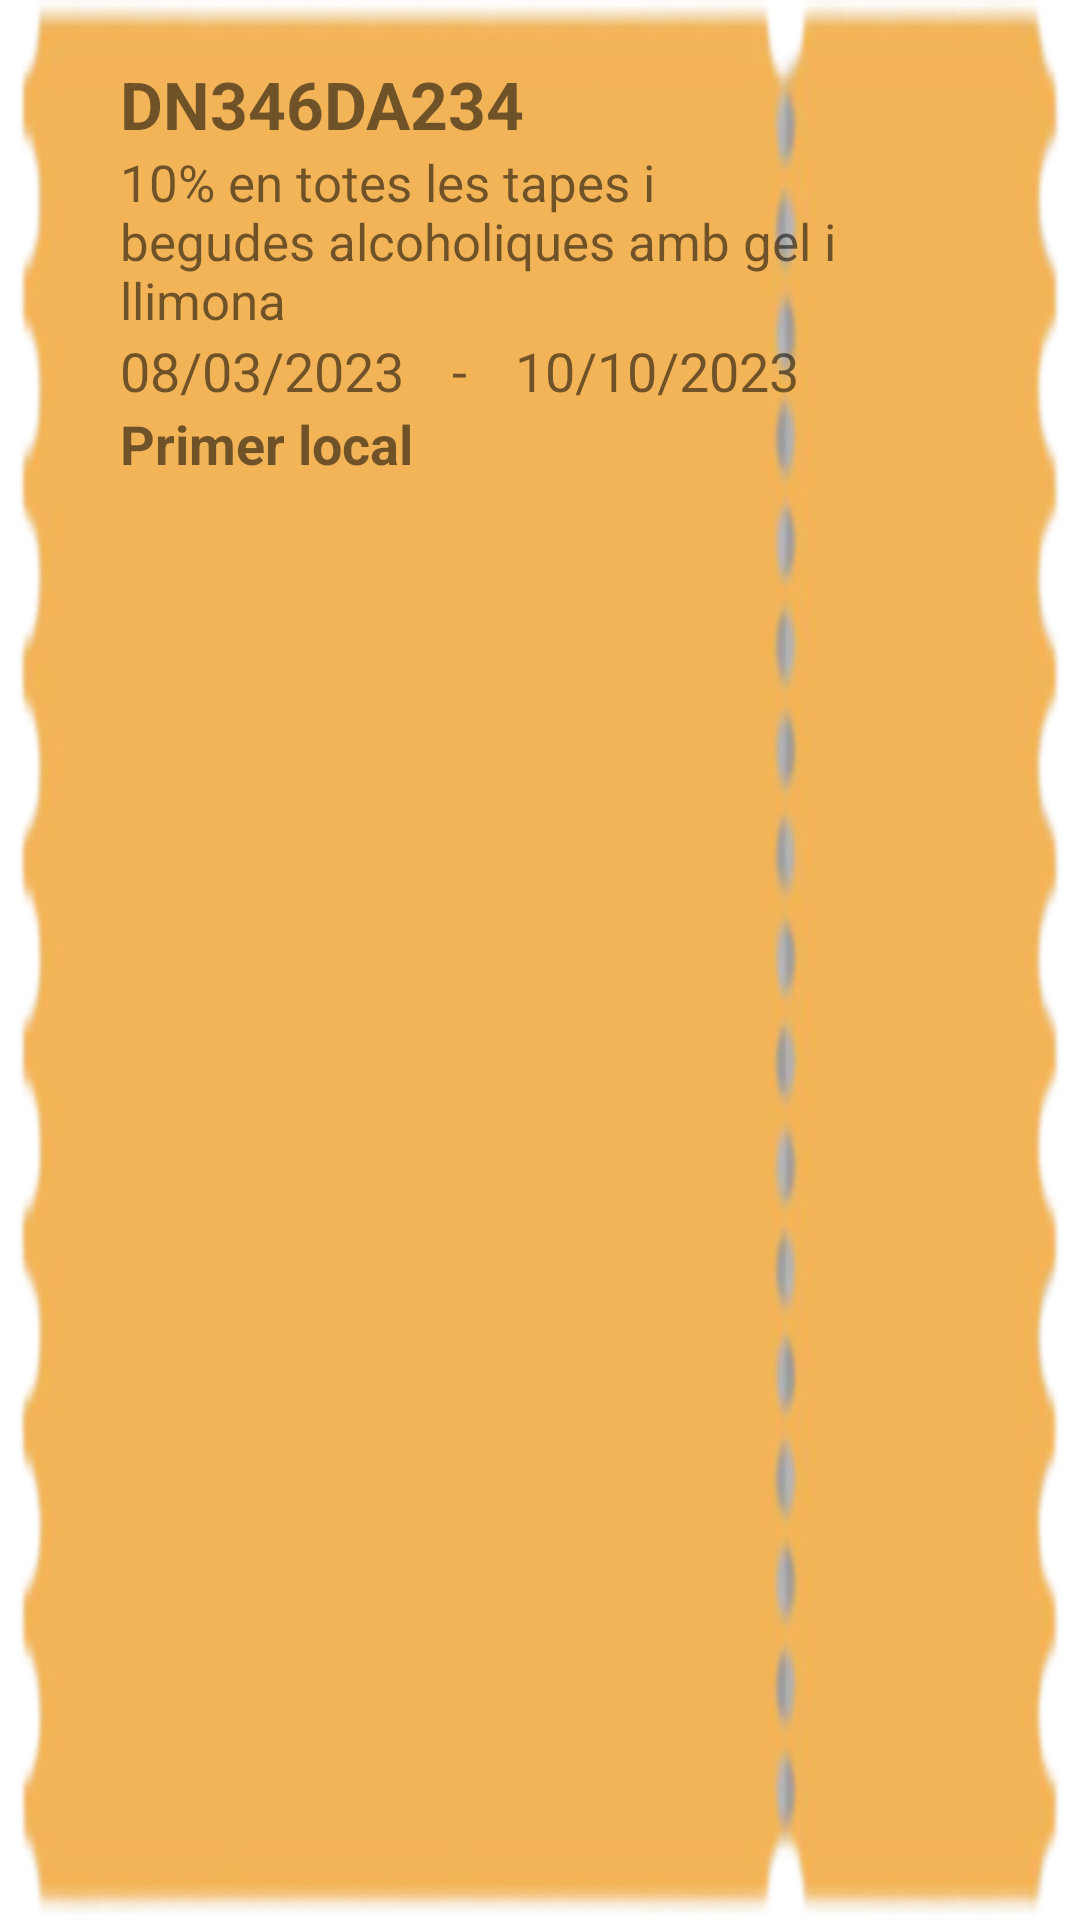

Produce the Android XML layout that renders to this screen, including the resource entries it uses.
<!-- AndroidManifest.xml: application theme AppTheme -->
<!-- res/layout/descompte_item.xml -->
<?xml version="1.0" encoding="utf-8"?>
<LinearLayout xmlns:android="http://schemas.android.com/apk/res/android"
    android:layout_width="match_parent"
    android:layout_height="wrap_content"
    android:orientation="vertical"
    android:paddingTop="20dp"
    android:layout_marginTop="10dp"
    android:layout_marginBottom="10dp"
    android:background="@drawable/descomptepaper">

    <TextView
        android:id="@+id/tv_codi"
        android:layout_width="240dp"
        android:layout_height="wrap_content"
        android:layout_marginStart="40dp"
        android:text="DN346DA234"
        android:textSize="22sp"
        android:textStyle="bold" />

    <TextView
        android:id="@+id/tv_descripcio"
        android:layout_width="240dp"
        android:layout_height="wrap_content"
        android:text="10% en totes les tapes i begudes alcoholiques amb gel i llimona"
        android:layout_marginStart="40dp"
        android:textSize="17sp" />

    <LinearLayout
        android:layout_width="240dp"
        android:layout_height="wrap_content"
        android:layout_marginStart="40dp"
        android:orientation="horizontal"
        android:gravity="center_vertical">

        <TextView
            android:id="@+id/tv_data_inici"
            android:layout_width="wrap_content"
            android:layout_height="wrap_content"
            android:text="08/03/2023"
            android:textSize="18sp" />

        <TextView
            android:layout_width="wrap_content"
            android:layout_height="wrap_content"
            android:text="-"
            android:textSize="18sp"
            android:paddingHorizontal="16dp" />

        <TextView
            android:id="@+id/tv_data_caducitat"
            android:layout_width="0dp"
            android:layout_height="wrap_content"
            android:layout_weight="1"
            android:text="10/10/2023"
            android:textSize="18sp" />

    </LinearLayout>

    <TextView
        android:id="@+id/tv_local_nom"
        android:layout_width="240dp"
        android:layout_height="wrap_content"
        android:text="Primer local"
        android:layout_marginStart="40dp"
        android:textSize="18sp"
        android:textStyle="bold" />

</LinearLayout>
<!-- resources referenced by this layout -->
<resources>
  <!-- drawable descomptepaper: png bitmap (drawable, 18984 bytes) -->
</resources>
